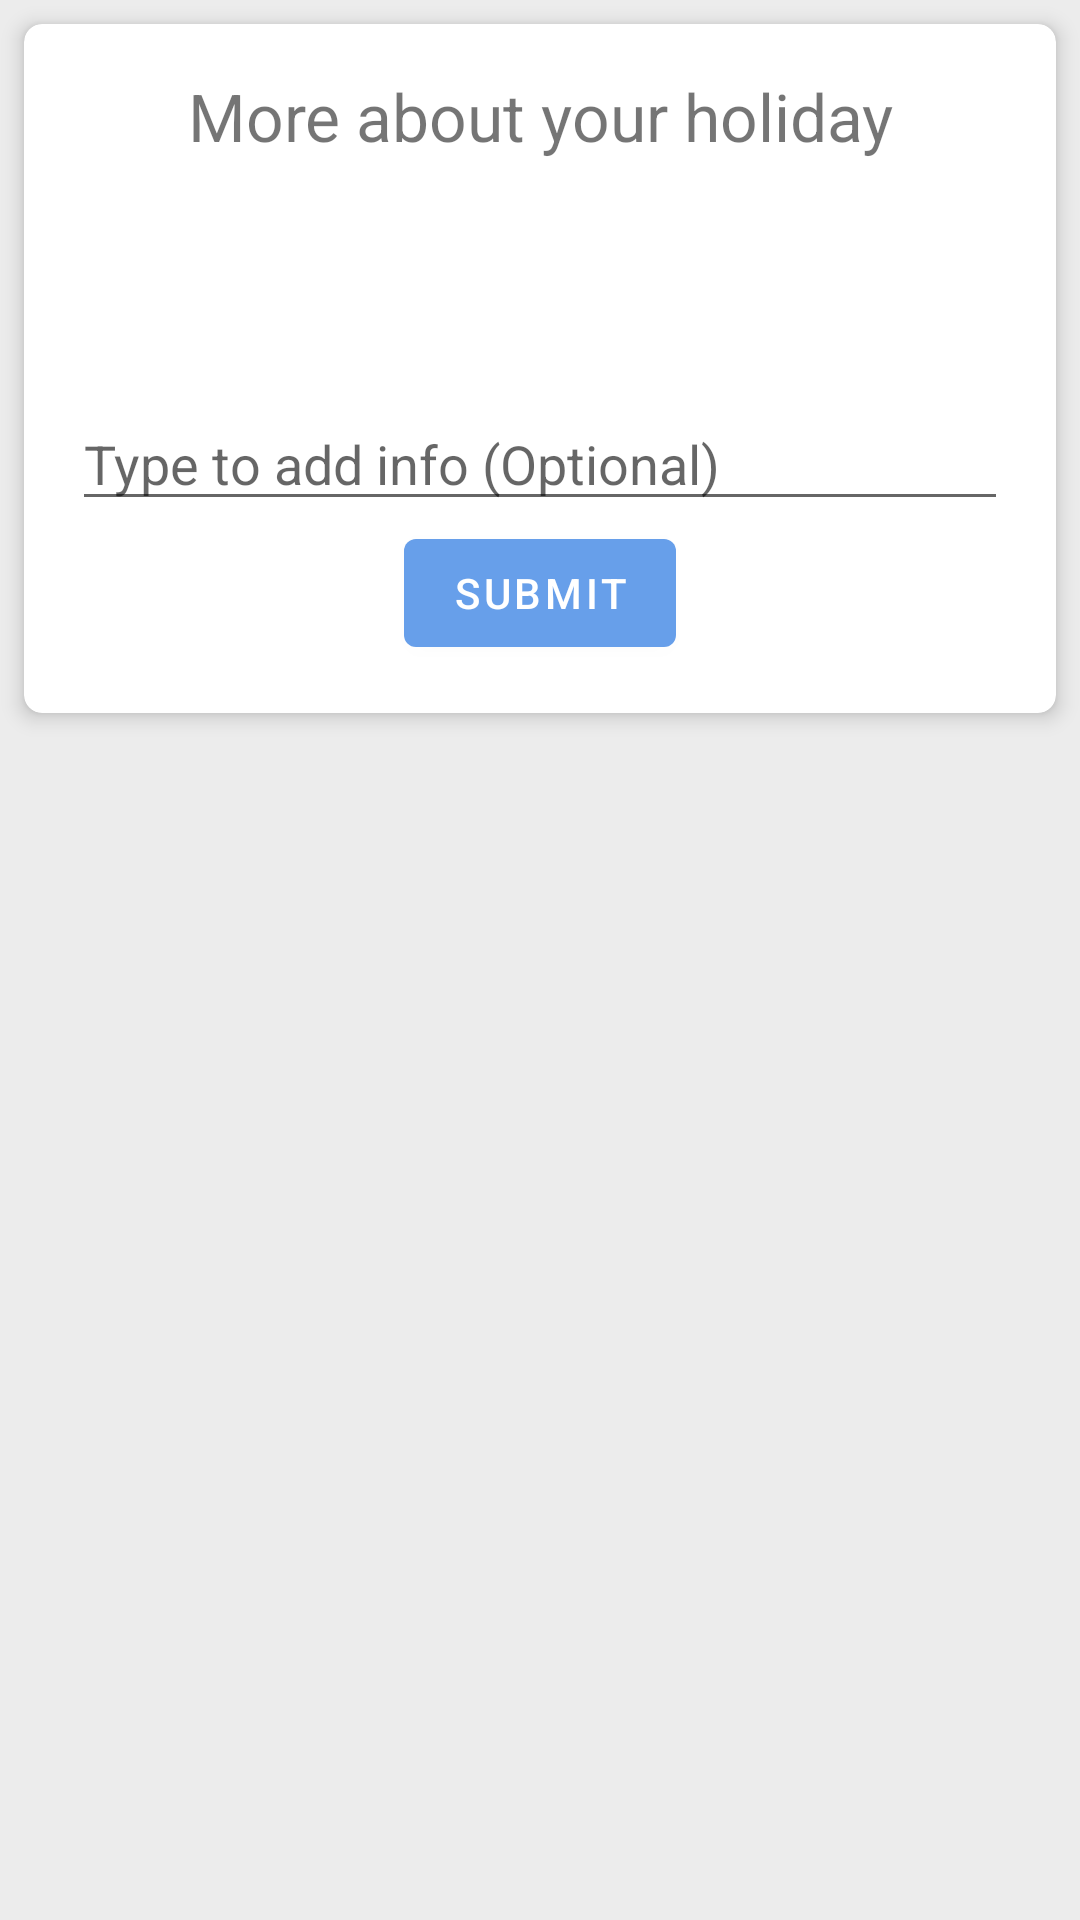

Here is an Android app screen rendered from its layout file. Give the layout XML and the strings, colors and styles it references.
<!-- AndroidManifest.xml: application theme AppTheme -->
<!-- res/layout/fragment_about.xml -->
<?xml version="1.0" encoding="utf-8"?>
<androidx.constraintlayout.widget.ConstraintLayout xmlns:android="http://schemas.android.com/apk/res/android"
    xmlns:app="http://schemas.android.com/apk/res-auto"
    xmlns:tools="http://schemas.android.com/tools"
    android:layout_width="match_parent"
    android:layout_height="match_parent"
    android:background="@color/grey"
    android:orientation="vertical"
    tools:context=".fragments.LocationFragment">

    <com.google.android.material.card.MaterialCardView
        android:layout_width="match_parent"
        android:layout_height="wrap_content"
        android:layout_margin="8dp"
        app:cardCornerRadius="6dp"
        app:cardElevation="4dp"
        app:layout_constraintEnd_toEndOf="parent"
        app:layout_constraintStart_toStartOf="parent"
        app:layout_constraintTop_toTopOf="parent">

        <LinearLayout
            android:layout_width="match_parent"
            android:layout_height="wrap_content"
            android:orientation="vertical"
            android:padding="16dp">

            <TextView
                android:layout_width="match_parent"
                android:layout_height="wrap_content"
                android:gravity="center"
                android:text="More about your holiday"
                android:textSize="22sp" />

            <EditText
                android:id="@+id/mytext"
                android:layout_width="match_parent"
                android:layout_height="wrap_content"
                android:layout_marginTop="16dp"
                android:gravity="bottom"
                android:hint="Type to add info (Optional)"
                android:lines="4" />

            <com.google.android.material.button.MaterialButton
                android:id="@+id/submit_area"
                android:layout_width="wrap_content"
                android:layout_height="wrap_content"
                android:layout_gravity="center_horizontal"
                android:text="Submit" />
        </LinearLayout>

    </com.google.android.material.card.MaterialCardView>

</androidx.constraintlayout.widget.ConstraintLayout>
<!-- resources referenced by this layout -->
<resources>
  <color name="grey">#ECECEC</color>
  <style name="AppTheme" parent="Theme.MaterialComponents.Light.NoActionBar">
          
          <item name="colorPrimary">@color/colorPrimary</item>
          <item name="colorPrimaryDark">@color/colorPrimaryDark</item>
          <item name="colorAccent">@color/colorAccent</item>
      </style>
  <color name="colorPrimary">#679FEA</color>
  <color name="colorPrimaryDark">#679FEA</color>
  <color name="colorAccent">#4579C0</color>
</resources>
